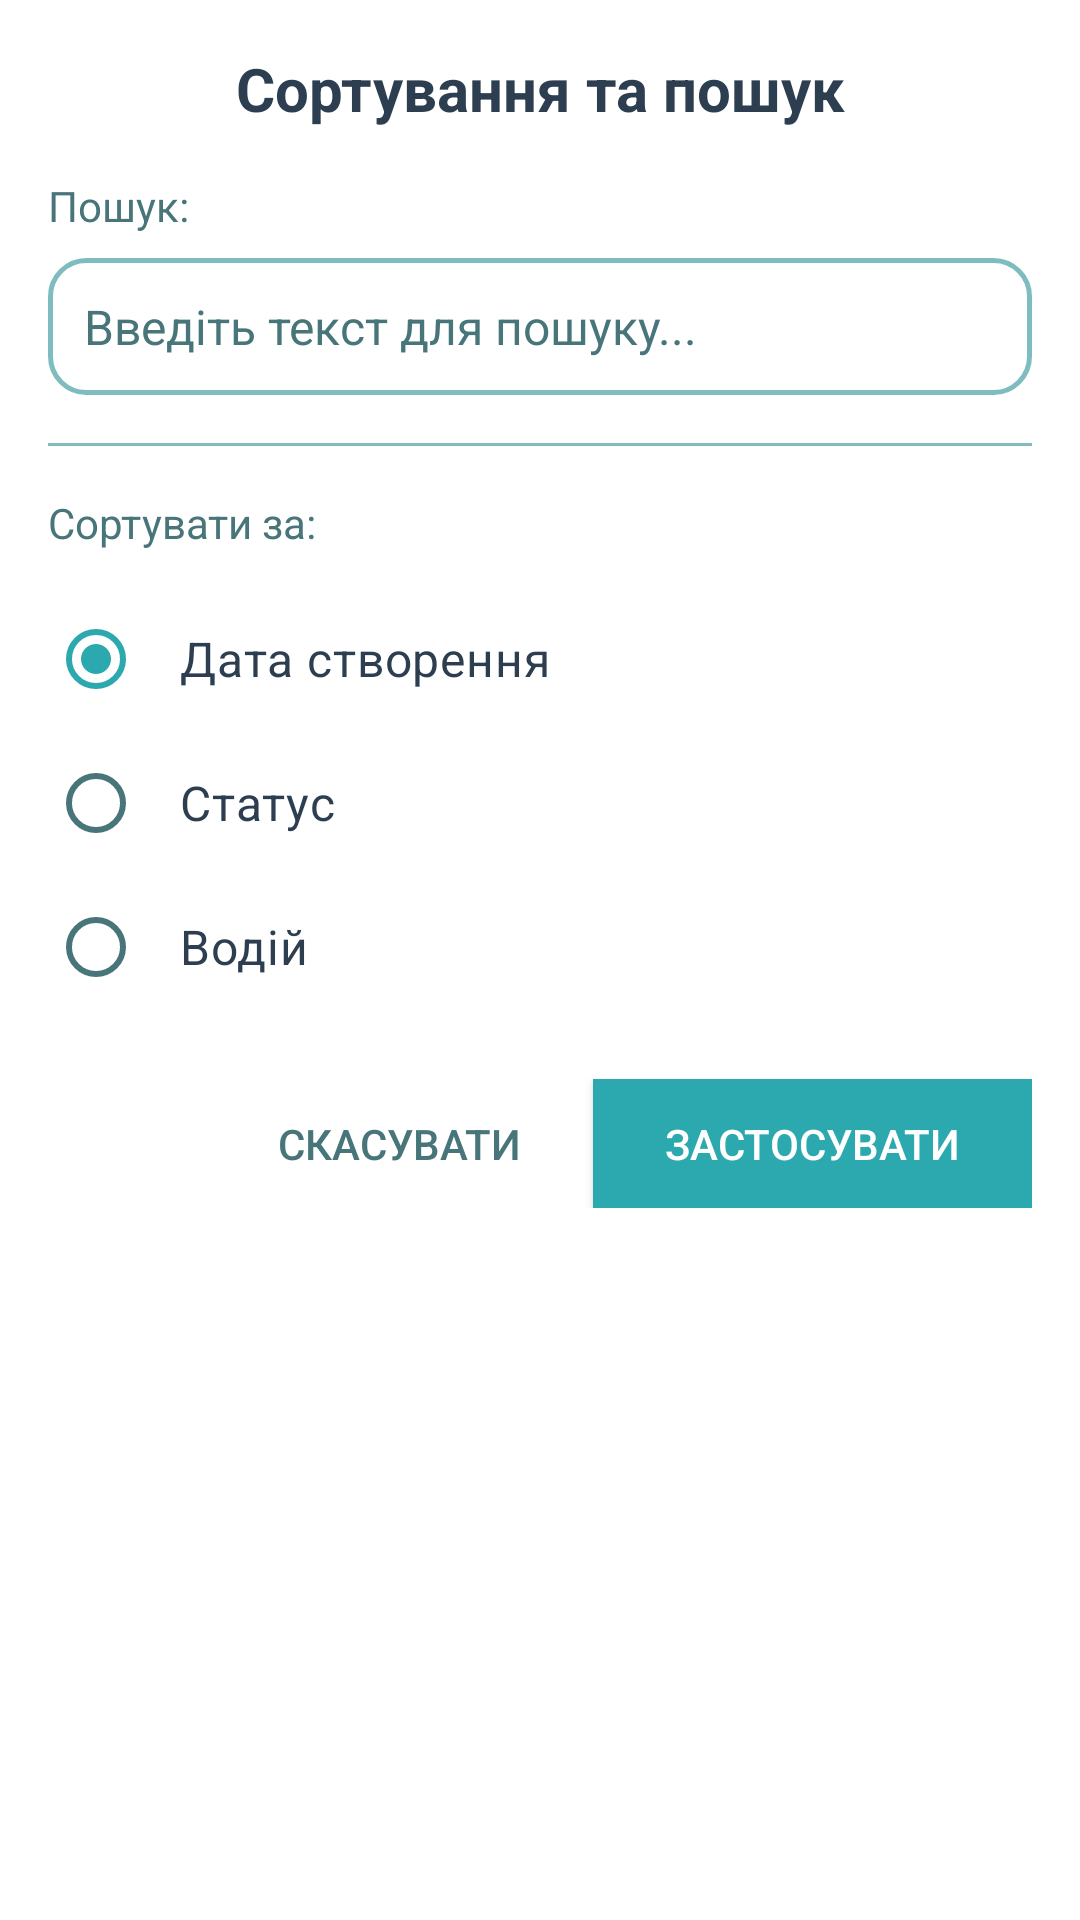

This screen was rendered from an Android layout file. Write that file and the resources it references.
<!-- AndroidManifest.xml: application theme Theme.FuelManagementApp -->
<!-- res/layout/dialog_sort_trips.xml -->
<?xml version="1.0" encoding="utf-8"?>
<LinearLayout xmlns:android="http://schemas.android.com/apk/res/android"
    xmlns:app="http://schemas.android.com/apk/res-auto"
    android:layout_width="match_parent"
    android:layout_height="wrap_content"
    android:orientation="vertical"
    android:padding="16dp"
    android:background="@color/surface">

    <TextView
        android:layout_width="match_parent"
        android:layout_height="wrap_content"
        android:text="Сортування та пошук"
        android:textSize="20sp"
        android:textStyle="bold"
        android:textColor="@color/on_surface"
        android:layout_marginBottom="16dp"
        android:gravity="center" />

    <TextView
        android:layout_width="match_parent"
        android:layout_height="wrap_content"
        android:text="Пошук:"
        android:textSize="14sp"
        android:textColor="@color/on_surface_variant"
        android:layout_marginBottom="8dp" />

    <EditText
        android:id="@+id/et_search"
        android:layout_width="match_parent"
        android:layout_height="wrap_content"
        android:hint="Введіть текст для пошуку..."
        android:textSize="16sp"
        android:textColor="@color/on_surface"
        android:textColorHint="@color/on_surface_variant"
        android:padding="12dp"
        android:background="@drawable/bg_input_field"
        android:inputType="text"
        android:imeOptions="actionSearch"
        android:maxLines="1" />

    <View
        android:layout_width="match_parent"
        android:layout_height="1dp"
        android:background="@color/outline"
        android:layout_marginVertical="16dp" />

    <TextView
        android:layout_width="match_parent"
        android:layout_height="wrap_content"
        android:text="Сортувати за:"
        android:textSize="14sp"
        android:textColor="@color/on_surface_variant"
        android:layout_marginBottom="12dp" />

    <RadioGroup
        android:id="@+id/radio_group_sort_by"
        android:layout_width="match_parent"
        android:layout_height="wrap_content"
        android:orientation="vertical">

        <RadioButton
            android:id="@+id/radio_date"
            android:layout_width="match_parent"
            android:layout_height="wrap_content"
            android:text="Дата створення"
            android:textSize="16sp"
            android:textColor="@color/on_surface"
            android:padding="12dp"
            android:checked="true" />

        <RadioButton
            android:id="@+id/radio_status"
            android:layout_width="match_parent"
            android:layout_height="wrap_content"
            android:text="Статус"
            android:textSize="16sp"
            android:textColor="@color/on_surface"
            android:padding="12dp" />

        <RadioButton
            android:id="@+id/radio_driver"
            android:layout_width="match_parent"
            android:layout_height="wrap_content"
            android:text="Водій"
            android:textSize="16sp"
            android:textColor="@color/on_surface"
            android:padding="12dp" />

    </RadioGroup>

    <LinearLayout
        android:layout_width="match_parent"
        android:layout_height="wrap_content"
        android:orientation="horizontal"
        android:layout_marginTop="20dp"
        android:gravity="end">

        <Button
            android:id="@+id/btn_cancel"
            android:layout_width="wrap_content"
            android:layout_height="wrap_content"
            android:text="Скасувати"
            android:textColor="@color/on_surface_variant"
            android:background="?android:attr/selectableItemBackgroundBorderless"
            android:paddingHorizontal="16dp"
            android:paddingVertical="12dp"
            android:layout_marginEnd="8dp"
            android:minWidth="0dp"
            android:minHeight="0dp" />

        <Button
            android:id="@+id/btn_apply"
            android:layout_width="wrap_content"
            android:layout_height="wrap_content"
            android:text="Застосувати"
            android:textColor="@color/on_primary"
            android:background="@color/primary"
            android:paddingHorizontal="24dp"
            android:paddingVertical="12dp"
            android:minWidth="0dp"
            android:minHeight="0dp" />

    </LinearLayout>

</LinearLayout>
<!-- resources referenced by this layout -->
<resources>
  <color name="on_primary">#FFFFFFFF</color>
  <color name="on_surface">#2C3E50</color>
  <color name="on_surface_variant">#477579</color>
  <color name="outline">#7FBCC0</color>
  <color name="primary">#2CA8AF</color>
  <color name="surface">#FFFFFFFF</color>
  <!-- drawable bg_input_field (drawable) -->
  <?xml version="1.0" encoding="utf-8"?>
  <shape xmlns:android="http://schemas.android.com/apk/res/android"
      android:shape="rectangle">
  
      <solid android:color="@color/surface" />
  
      <corners android:radius="12dp" />
  
      <stroke
          android:width="1.5dp"
          android:color="@color/outline" />
  
  </shape>
  <style name="Theme.FuelManagementApp" parent="Base.Theme.FuelManagementApp" />
  <style name="Base.Theme.FuelManagementApp" parent="Theme.Material3.DayNight.NoActionBar">
          <item name="colorPrimary">@color/primary</item>
          <item name="colorOnPrimary">@color/on_primary</item>
          <item name="colorPrimaryContainer">@color/primary_container</item>
          <item name="colorOnPrimaryContainer">@color/on_primary_container</item>
          <item name="colorSecondary">@color/secondary</item>
          <item name="colorOnSecondary">@color/on_secondary</item>
          <item name="colorSecondaryContainer">@color/secondary_container</item>
          <item name="colorOnSecondaryContainer">@color/on_secondary_container</item>
          <item name="colorSurface">@color/surface</item>
          <item name="colorOnSurface">@color/on_surface</item>
          <item name="colorSurfaceVariant">@color/surface_variant</item>
          <item name="colorOnSurfaceVariant">@color/on_surface_variant</item>
          <item name="colorOutline">@color/outline</item>
          <item name="android:colorBackground">@color/background</item>
          <item name="colorOnBackground">@color/on_background</item>
          <item name="colorError">@color/error</item>
          <item name="colorOnError">@color/on_error</item>
          <item name="android:windowBackground">@color/background</item>
          <item name="android:navigationBarColor">@color/surface</item>
          <item name="android:statusBarColor">@color/primary</item>
      </style>
  <color name="primary_container">#AEE9ED</color>
  <color name="on_primary_container">#145E63</color>
  <color name="secondary">#145E63</color>
  <color name="on_secondary">#FFFFFFFF</color>
  <color name="secondary_container">#D8F4F6</color>
  <color name="on_secondary_container">#144E53</color>
  <color name="surface_variant">#E4F6F8</color>
  <color name="background">#F2FCFD</color>
  <color name="on_background">#2C3E50</color>
  <color name="error">#C62828</color>
  <color name="on_error">#FFFFFFFF</color>
</resources>
